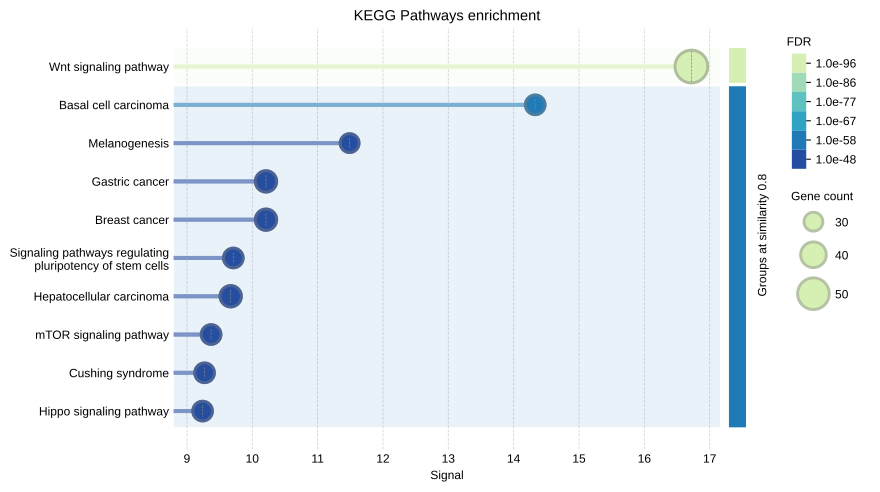

The data file committed next to this chart (first rows):
#term ID	term description	observed gene count	background gene count	strength	signal	false discovery rate	matching proteins in your network (IDs)	matching proteins in your network (label…
hsa04310	Wnt signaling pathway	52	154	2.05	16.72	8.80e-96	9606.ENSP00000220772,9606.ENSP0000022081…	SFRP1,DKK4,WNT16,WNT3,FZD10,WNT6,FZD3,WN…
hsa05217	Basal cell carcinoma	32	63	2.23	14.33	1.37e-58	9606.ENSP00000222462,9606.ENSP0000022551…	WNT16,WNT3,FZD10,WNT6,FZD3,WNT10A,WNT5A,…
hsa05224	Breast cancer	34	146	1.89	10.21	4.39e-53	9606.ENSP00000222462,9606.ENSP0000022551…	WNT16,WNT3,FZD10,WNT6,FZD3,WNT10A,LRP6,W…
hsa05226	Gastric cancer	34	146	1.89	10.21	4.39e-53	9606.ENSP00000222462,9606.ENSP0000022551…	WNT16,WNT3,FZD10,WNT6,FZD3,WNT10A,LRP6,W…
hsa04916	Melanogenesis	31	95	2.04	11.49	5.16e-52	9606.ENSP00000222462,9606.ENSP0000022551…	WNT16,WNT3,FZD10,WNT6,FZD3,WNT10A,WNT5A,…
hsa05225	Hepatocellular carcinoma	34	161	1.85	9.67	5.16e-52	9606.ENSP00000222462,9606.ENSP0000022551…	WNT16,WNT3,FZD10,WNT6,FZD3,WNT10A,LRP6,W…
hsa04550	Signaling pathways regulating pluripoten…	32	141	1.88	9.71	1.32e-49	9606.ENSP00000222462,9606.ENSP0000022551…	WNT16,WNT3,FZD10,WNT6,FZD3,WNT10A,WNT5A,…
hsa04150	mTOR signaling pathway	32	150	1.85	9.37	6.80e-49	9606.ENSP00000222462,9606.ENSP0000022551…	WNT16,WNT3,FZD10,WNT6,FZD3,WNT10A,LRP6,W…
hsa04934	Cushing syndrome	32	153	1.84	9.27	1.07e-48	9606.ENSP00000222462,9606.ENSP0000022551…	WNT16,WNT3,FZD10,WNT6,FZD3,WNT10A,WNT5A,…
hsa04390	Hippo signaling pathway	32	154	1.84	9.24	1.16e-48	9606.ENSP00000222462,9606.ENSP0000022551…	WNT16,WNT3,FZD10,WNT6,FZD3,WNT10A,WNT5A,…
hsa05010	Alzheimer disease	36	354	1.53	6.17	2.45e-45	9606.ENSP00000220812,9606.ENSP0000022246…	DKK4,WNT16,WNT3,FZD10,WNT6,FZD3,WNT10A,L…
hsa05205	Proteoglycans in cancer	29	194	1.7	7.13	6.32e-40	9606.ENSP00000222462,9606.ENSP0000022551…	WNT16,WNT3,FZD10,WNT6,FZD3,WNT10A,WNT5A,…
hsa05165	Human papillomavirus infection	32	324	1.52	5.7	3.01e-39	9606.ENSP00000222462,9606.ENSP0000022551…	WNT16,WNT3,FZD10,WNT6,FZD3,WNT10A,WNT5A,…
hsa05200	Pathways in cancer	34	515	1.34	4.34	1.71e-36	9606.ENSP00000222462,9606.ENSP0000022551…	WNT16,WNT3,FZD10,WNT6,FZD3,WNT10A,LRP6,W…
hsa04360	Axon guidance	5	176	0.98	0.63	0.0046	9606.ENSP00000240093,9606.ENSP0000026463…	FZD3,WNT5A,WNT4,WNT5B,RYK
